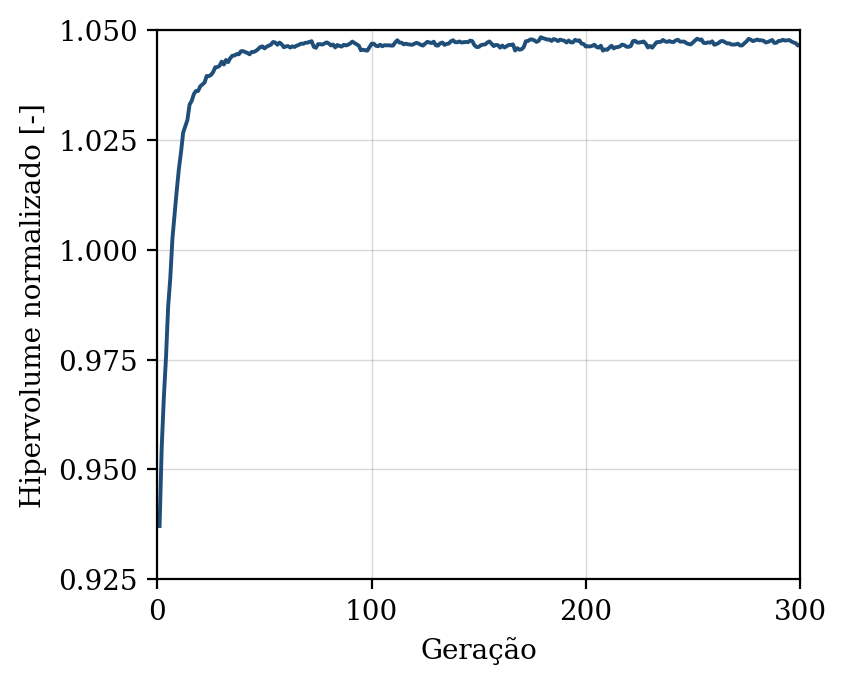

The table this chart was drawn from, first rows:
geracao, hipervolume, n_solucoes, n_avaliacoes
1, 0.9371, 10, 50
2, 0.955, 17, 100
3, 0.9665, 19, 150
4, 0.9755, 28, 200
5, 0.987, 33, 250
6, 0.9935, 35, 300
7, 1.003, 39, 350
8, 1.008, 50, 400
9, 1.013, 50, 450
10, 1.018, 50, 500
11, 1.022, 50, 550
12, 1.027, 50, 600
13, 1.028, 50, 650
14, 1.03, 50, 700
15, 1.033, 50, 750
16, 1.034, 50, 800
17, 1.035, 50, 850
18, 1.036, 50, 900
19, 1.036, 50, 950
20, 1.037, 50, 1000
21, 1.038, 50, 1050
22, 1.038, 50, 1100
23, 1.04, 50, 1150
24, 1.039, 50, 1200
25, 1.04, 50, 1250
26, 1.04, 50, 1300
27, 1.042, 50, 1350
28, 1.042, 50, 1400
29, 1.042, 50, 1450
30, 1.043, 50, 1500
31, 1.042, 50, 1550
32, 1.043, 50, 1600
33, 1.043, 50, 1650
34, 1.044, 50, 1700
35, 1.044, 50, 1750
36, 1.044, 50, 1800
37, 1.045, 50, 1850
38, 1.044, 50, 1900
39, 1.045, 50, 1950
40, 1.045, 50, 2000
41, 1.045, 50, 2050
42, 1.045, 50, 2100
43, 1.044, 50, 2150
44, 1.045, 50, 2200
45, 1.045, 50, 2250
46, 1.045, 50, 2300
47, 1.046, 50, 2350
48, 1.046, 50, 2400
49, 1.046, 50, 2450
50, 1.046, 50, 2500
51, 1.046, 50, 2550
52, 1.046, 50, 2600
53, 1.047, 50, 2650
54, 1.047, 50, 2700
55, 1.047, 50, 2750
56, 1.047, 50, 2800
57, 1.047, 50, 2850
58, 1.047, 50, 2900
59, 1.046, 50, 2950
60, 1.046, 50, 3000
... 240 more rows
